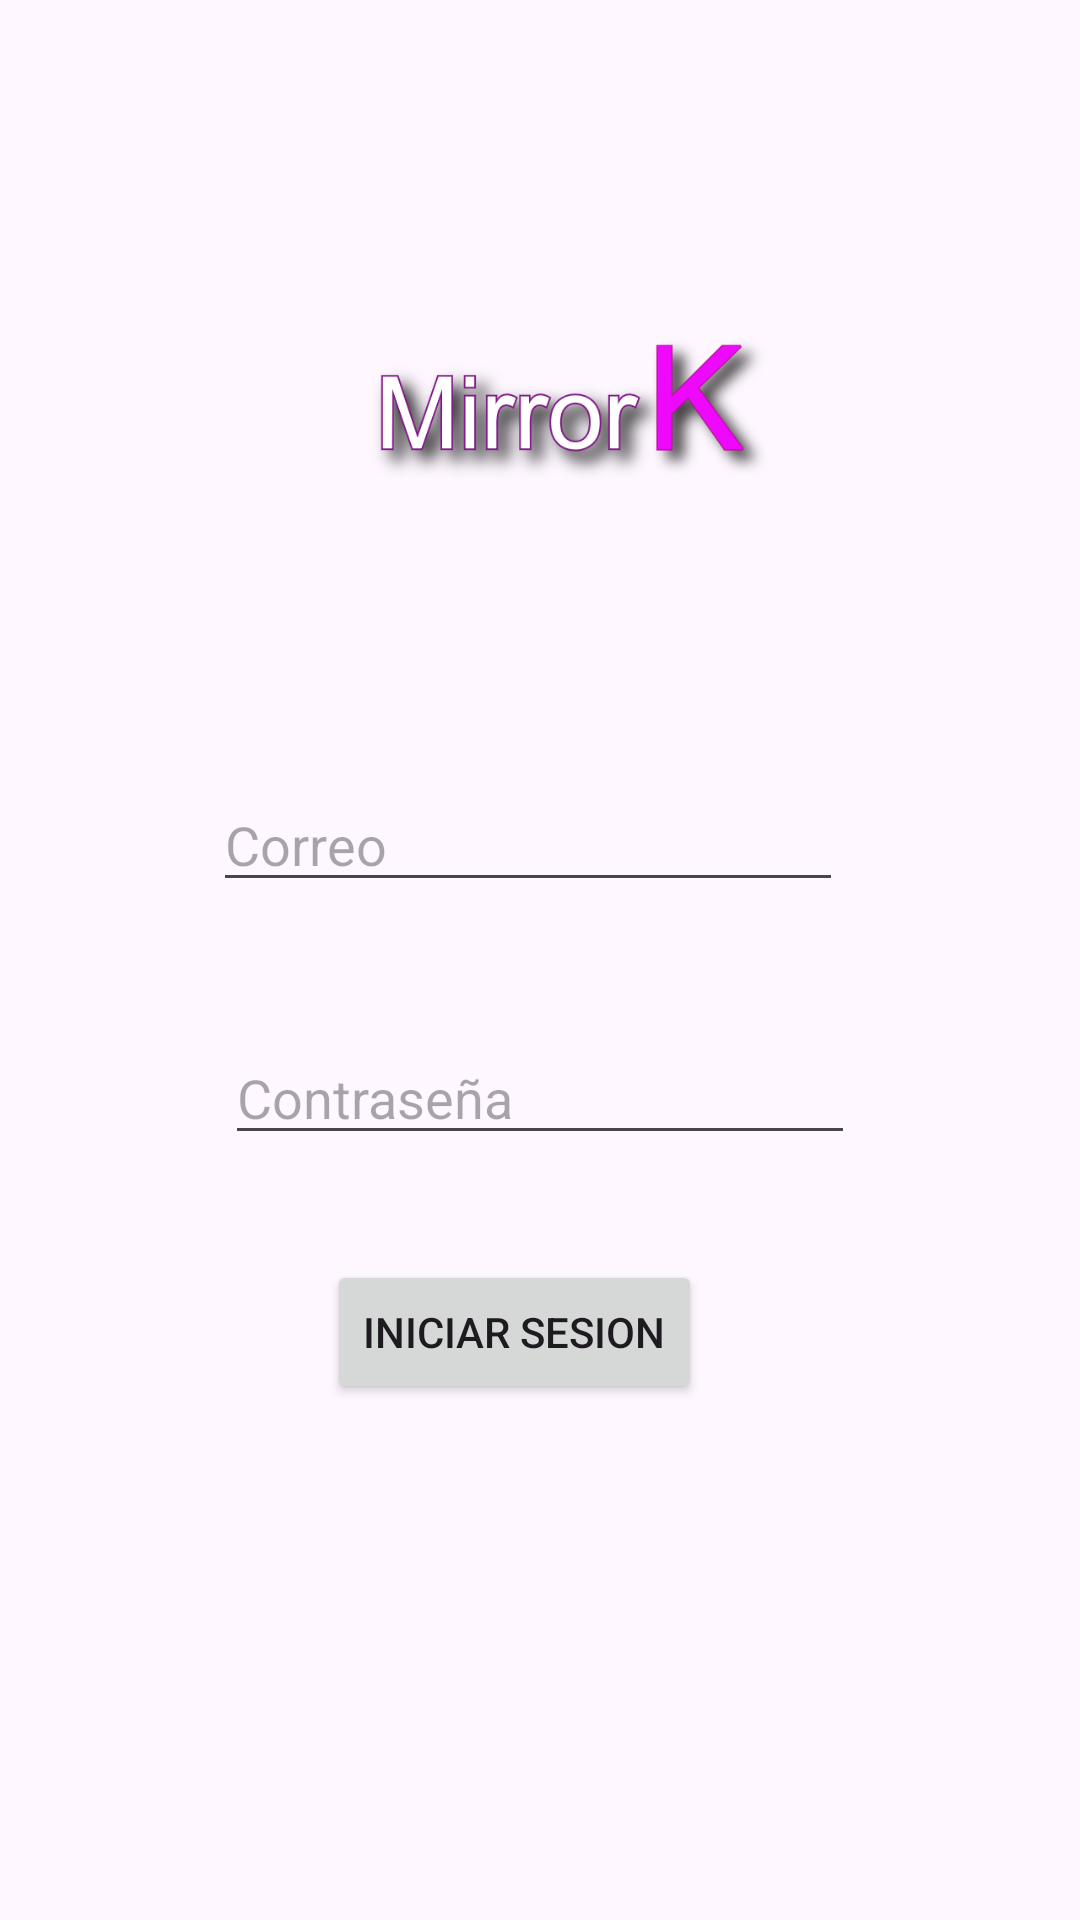

This screen was rendered from an Android layout file. Write that file and the resources it references.
<!-- AndroidManifest.xml: application theme Theme.Capsulas1 -->
<!-- res/layout/activity_principal2.xml -->
<?xml version="1.0" encoding="utf-8"?>
<androidx.constraintlayout.widget.ConstraintLayout xmlns:android="http://schemas.android.com/apk/res/android"
    xmlns:app="http://schemas.android.com/apk/res-auto"
    xmlns:tools="http://schemas.android.com/tools"
    android:id="@+id/main"
    android:layout_width="match_parent"
    android:layout_height="match_parent"
    tools:context=".Principal1_">

    <Button
        android:id="@+id/button2"
        android:layout_width="wrap_content"
        android:layout_height="wrap_content"
        android:layout_marginStart="34dp"
        android:layout_marginBottom="17dp"
        android:onClick="Login2"
        android:text="Iniciar Sesion"
        app:layout_constraintBottom_toBottomOf="@+id/imageView2"
        app:layout_constraintStart_toStartOf="@+id/contrasenia" />

    <EditText
        android:id="@+id/correo"
        android:layout_width="wrap_content"
        android:layout_height="wrap_content"
        android:layout_marginEnd="4dp"
        android:layout_marginBottom="43dp"
        android:ems="10"
        android:hint="@string/correo"
        android:inputType="textEmailAddress"
        app:layout_constraintBottom_toTopOf="@+id/contrasenia"
        app:layout_constraintEnd_toEndOf="@+id/contrasenia" />

    <EditText
        android:id="@+id/contrasenia"
        android:layout_width="wrap_content"
        android:layout_height="wrap_content"
        android:layout_marginBottom="35dp"
        android:ems="10"
        android:hint="@string/contrasenia"
        android:inputType="textPassword"
        app:layout_constraintBottom_toTopOf="@+id/button2"
        app:layout_constraintEnd_toEndOf="parent"
        app:layout_constraintStart_toStartOf="parent" />

    <ImageView
        android:id="@+id/imageView2"
        android:layout_width="wrap_content"
        android:layout_height="wrap_content"
        android:layout_marginBottom="155dp"
        app:layout_constraintBottom_toBottomOf="parent"
        app:layout_constraintStart_toStartOf="parent"
        app:srcCompat="@drawable/mirrork" />
</androidx.constraintlayout.widget.ConstraintLayout>
<!-- resources referenced by this layout -->
<resources>
  <!-- drawable mirrork: png bitmap (drawable, 68611 bytes) -->
  <string name="contrasenia">Contraseña</string>
  <string name="correo">Correo</string>
  <style name="Theme.Capsulas1" parent="Base.Theme.Capsulas1" />
  <style name="Base.Theme.Capsulas1" parent="Theme.Material3.DayNight.NoActionBar">
          
          <item name="colorPrimary">@color/black</item>
          <item name="colorSecondary">@color/pink_500</item>
          <item name="colorTertiary">@color/white</item>
          
      </style>
  <!-- not gathered from this repository: default colours our renderer supplied (Android Studio template values) -->
  <color name="black">#FF000000</color>
  <color name="white">#FFFFFFFF</color>
</resources>
